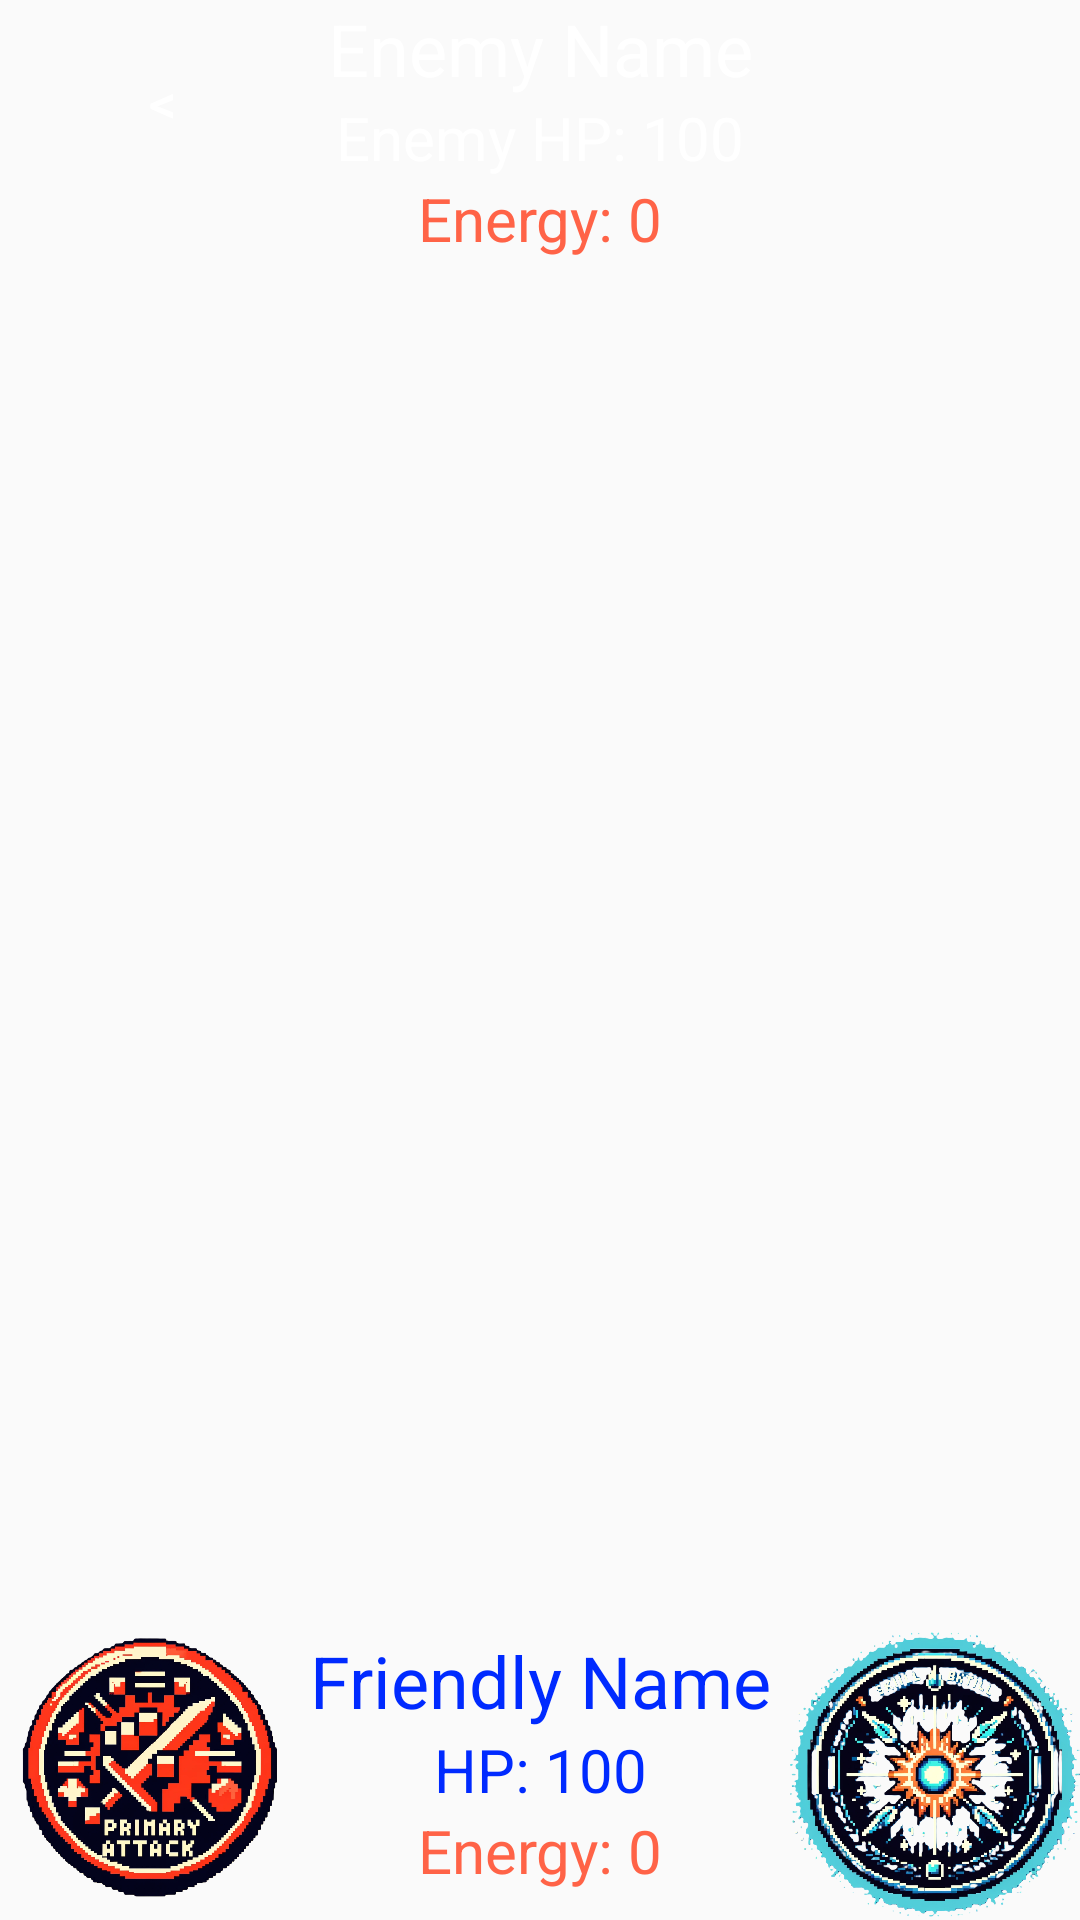

This screen was rendered from an Android layout file. Write that file and the resources it references.
<!-- AndroidManifest.xml: application theme Theme.AppCompat.DayNight.DarkActionBar -->
<!-- res/layout/activity_gameplay.xml -->
<?xml version="1.0" encoding="utf-8"?>
<androidx.constraintlayout.widget.ConstraintLayout xmlns:android="http://schemas.android.com/apk/res/android"
    xmlns:app="http://schemas.android.com/apk/res-auto"
    xmlns:tools="http://schemas.android.com/tools"
    android:id="@+id/main"
    android:layout_width="match_parent"
    android:layout_height="match_parent"
    tools:context="I_choose_gachamon.Gameplay">

    
    <RelativeLayout
        android:layout_width="0dp"
        android:layout_height="0dp"
        android:background="@drawable/gameplay_background"
        app:layout_constraintBottom_toBottomOf="parent"
        app:layout_constraintEnd_toEndOf="parent"
        app:layout_constraintStart_toStartOf="parent"
        app:layout_constraintTop_toTopOf="parent">
        <Button
            android:id="@+id/Back_To_Menu_button"
            android:layout_width="wrap_content"
            android:layout_height="wrap_content"
            android:layout_alignParentTop="true"
            android:layout_alignParentStart="true"
            android:layout_marginTop="10dp"
            android:layout_marginStart="10dp"
            android:background="@android:color/transparent"
            android:text="@string/Back_To_Menu"
            android:textColor="#FFFFFF"
            android:textSize="18sp" />
    </RelativeLayout>

    
    <TextView
        android:id="@+id/tvEMonsterName"
        android:layout_width="0dp"
        android:layout_height="wrap_content"
        android:text="Enemy Name"
        android:textSize="24sp"
        android:textColor="#FFFFFF"
        android:textAlignment="center"
        app:layout_constraintTop_toBottomOf="@+id/Back_To_Menu_button"
        app:layout_constraintStart_toStartOf="parent"
        app:layout_constraintEnd_toEndOf="parent"
        app:layout_constraintHorizontal_bias="0.5" />

    
    <TextView
        android:id="@+id/tvEMonsterHp"
        android:layout_width="0dp"
        android:layout_height="wrap_content"
        android:text="Enemy HP: 100"
        android:textSize="20sp"
        android:textColor="#FFFFFF"
        android:textAlignment="center"
        app:layout_constraintTop_toBottomOf="@+id/tvEMonsterName"
        app:layout_constraintStart_toStartOf="parent"
        app:layout_constraintEnd_toEndOf="parent" />

    <TextView
        android:id="@+id/tvEMonsterEnergy"
        android:layout_width="0dp"
        android:layout_height="wrap_content"
        android:text="Energy: 0"
        android:textColor="#FF6347"
        android:textAlignment="center"
        android:textSize="20sp"
        app:layout_constraintTop_toBottomOf="@+id/tvEMonsterHp"
        app:layout_constraintStart_toStartOf="parent"
        app:layout_constraintEnd_toEndOf="parent" />


    

    <TextView
        android:id="@+id/tvFMonsterName"
        android:layout_width="0dp"
        android:layout_height="wrap_content"
        android:layout_marginTop="544dp"
        android:text="Friendly Name"
        android:textAlignment="center"
        android:textColor="#002AFF"
        android:textSize="24sp"
        app:layout_constraintEnd_toEndOf="parent"
        app:layout_constraintHorizontal_bias="1.0"
        app:layout_constraintStart_toStartOf="parent"
        app:layout_constraintTop_toTopOf="parent" />

    <TextView
        android:id="@+id/tvFMonsterHp"
        android:layout_width="0dp"
        android:layout_height="wrap_content"
        android:text="HP: 100"
        android:textAlignment="center"
        android:textColor="#002AFF"
        android:textSize="20sp"
        app:layout_constraintEnd_toEndOf="parent"
        app:layout_constraintStart_toStartOf="parent"
        app:layout_constraintTop_toBottomOf="@+id/tvFMonsterName" />

    <TextView
        android:id="@+id/tvFMonsterEnergy"
        android:layout_width="0dp"
        android:layout_height="wrap_content"
        android:text="Energy: 0"
        android:textColor="#FF6347"
        android:textAlignment="center"
        android:textSize="20sp"
        app:layout_constraintTop_toBottomOf="@+id/tvFMonsterHp"
        app:layout_constraintStart_toStartOf="parent"
        app:layout_constraintEnd_toEndOf="parent" />
    
    <ImageButton
        android:id="@+id/skill_1_imageButton"
        android:layout_width="100dp"
        android:layout_height="100dp"
        android:background="@android:color/transparent"
        android:scaleType="centerCrop"
        app:srcCompat="@drawable/skill_1_button"
        app:layout_constraintBottom_toBottomOf="parent"
        app:layout_constraintStart_toStartOf="parent"
        app:layout_constraintHorizontal_bias="0.2"
        app:layout_constraintVertical_bias="0.8" />

    <ImageButton
        android:id="@+id/skill_2_imageButton"
        android:layout_width="100dp"
        android:layout_height="100dp"
        android:background="@android:color/transparent"
        android:scaleType="centerCrop"
        app:srcCompat="@drawable/skill_2_button"
        app:layout_constraintBottom_toBottomOf="parent"
        app:layout_constraintEnd_toEndOf="parent"
        app:layout_constraintHorizontal_bias="0.8"
        app:layout_constraintVertical_bias="0.8" />

</androidx.constraintlayout.widget.ConstraintLayout>
<!-- resources referenced by this layout -->
<resources>
  <!-- drawable skill_1_button: png bitmap (drawable, 494218 bytes) -->
  <!-- drawable skill_2_button: png bitmap (drawable, 972664 bytes) -->
  <string name="Back_To_Menu">&lt;</string>
</resources>
